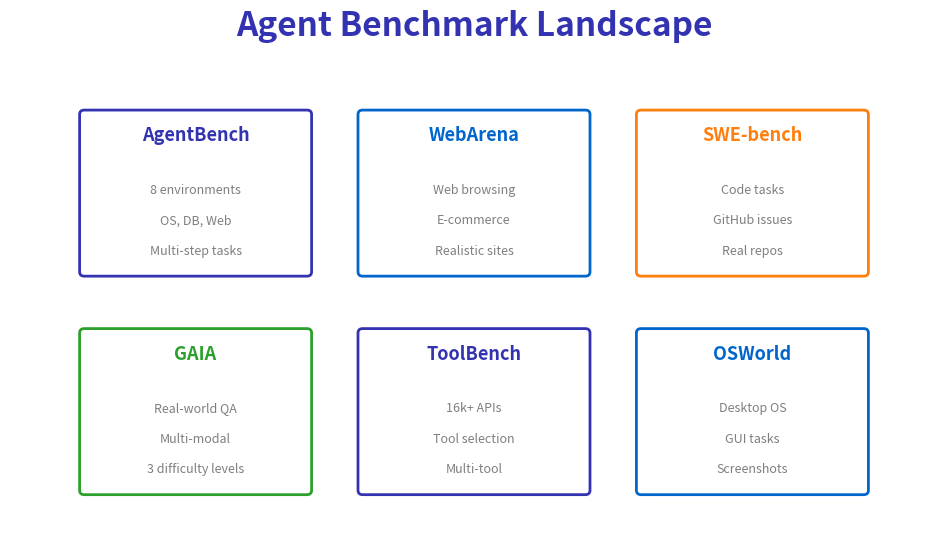

Reproduce this figure in Python. (Note: this script raises an exception after producing the figure.)
"""
Agent Benchmark Landscape
Week 10 - Agent Evaluation
"""

from pathlib import Path

import matplotlib.patches as mpatches
import matplotlib.pyplot as plt
import numpy as np
from matplotlib.patches import FancyBboxPatch

plt.rcParams.update(
    {
        "font.size": 24,
        "axes.labelsize": 24,
        "axes.titlesize": 26,
        "figure.figsize": (10, 6),
        "figure.dpi": 150,
        "font.family": "sans-serif",
    }
)

MLPURPLE = "#3333B2"
MLBLUE = "#0066CC"
MLORANGE = "#FF7F0E"
MLGREEN = "#2CA02C"
MLGRAY = "#7F7F7F"

fig, ax = plt.subplots(figsize=(10, 6))
ax.set_xlim(0, 10)
ax.set_ylim(0, 6)
ax.axis("off")

ax.text(
    5, 5.7, "Agent Benchmark Landscape", fontsize=24, fontweight="bold", ha="center", color=MLPURPLE
)

# Benchmark categories
benchmarks = [
    (2.0, 4.0, "AgentBench", MLPURPLE, ["8 environments", "OS, DB, Web", "Multi-step tasks"]),
    (5.0, 4.0, "WebArena", MLBLUE, ["Web browsing", "E-commerce", "Realistic sites"]),
    (8.0, 4.0, "SWE-bench", MLORANGE, ["Code tasks", "GitHub issues", "Real repos"]),
    (2.0, 1.5, "GAIA", MLGREEN, ["Real-world QA", "Multi-modal", "3 difficulty levels"]),
    (5.0, 1.5, "ToolBench", MLPURPLE, ["16k+ APIs", "Tool selection", "Multi-tool"]),
    (8.0, 1.5, "OSWorld", MLBLUE, ["Desktop OS", "GUI tasks", "Screenshots"]),
]

for x, y, name, color, features in benchmarks:
    box = FancyBboxPatch(
        (x - 1.2, y - 1.0),
        2.4,
        1.8,
        boxstyle="round,pad=0.05",
        facecolor="white",
        edgecolor=color,
        linewidth=2,
    )
    ax.add_patch(box)
    ax.text(x, y + 0.5, name, fontsize=13, ha="center", fontweight="bold", color=color)
    for i, feat in enumerate(features):
        ax.text(x, y - 0.1 - i * 0.35, feat, fontsize=9, ha="center", color=MLGRAY)

plt.tight_layout()
plt.savefig(Path(__file__).parent / "benchmark_landscape.pdf", dpi=300, bbox_inches="tight", facecolor="white")
plt.close()
print(f"Chart saved to {Path(__file__).parent / 'benchmark_landscape.pdf'}")
